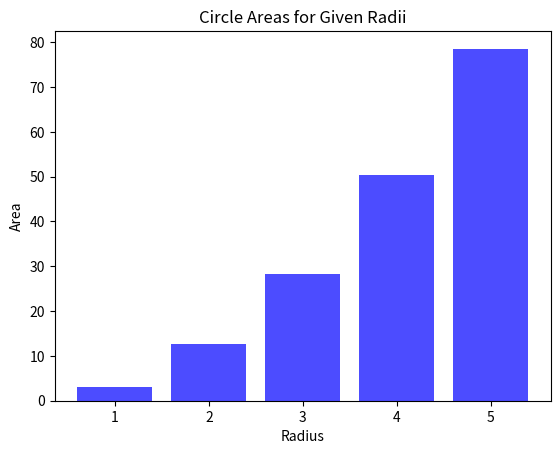

Generate this figure with matplotlib:
import math
import matplotlib.pyplot as plt
# Define a function to calculate the area of a circle
def calculate_circle_area(radius):
    return math.pi * radius**2
# Create a list of radii
radii = [1, 2, 3, 4, 5]
# Calculate areas for the radii using list comprehension
areas = [calculate_circle_area(r) for r in radii]

# Print the results
print("Radii:", radii)
print("Areas:", areas)

# Perform basic mathematical operations
sum_areas = sum(areas)
average_area = sum_areas / len(areas)

print("Sum of areas:", sum_areas)
print("Average area:", average_area)

# Generate a simple bar chart to visualize the areas
plt.bar(radii, areas, color='blue', alpha=0.7)
plt.title("Circle Areas for Given Radii")
plt.xlabel("Radius")
plt.ylabel("Area")
plt.show()
# Additional array manipulations
squared_radii = [r**2 for r in radii]
print("Squared Radii:", squared_radii)
# Element-wise operations
radii_plus_one = [r + 1 for r in radii]
print("Radii + 1:", radii_plus_one)
# Finding maximum and minimum areas
max_area = max(areas)
min_area = min(areas)

print("Maximum area:", max_area)
print("Minimum area:", min_area)

threshold = 30
large_areas = [area for area in areas if area > threshold]
print(f"Areas greater than {threshold}:", large_areas)